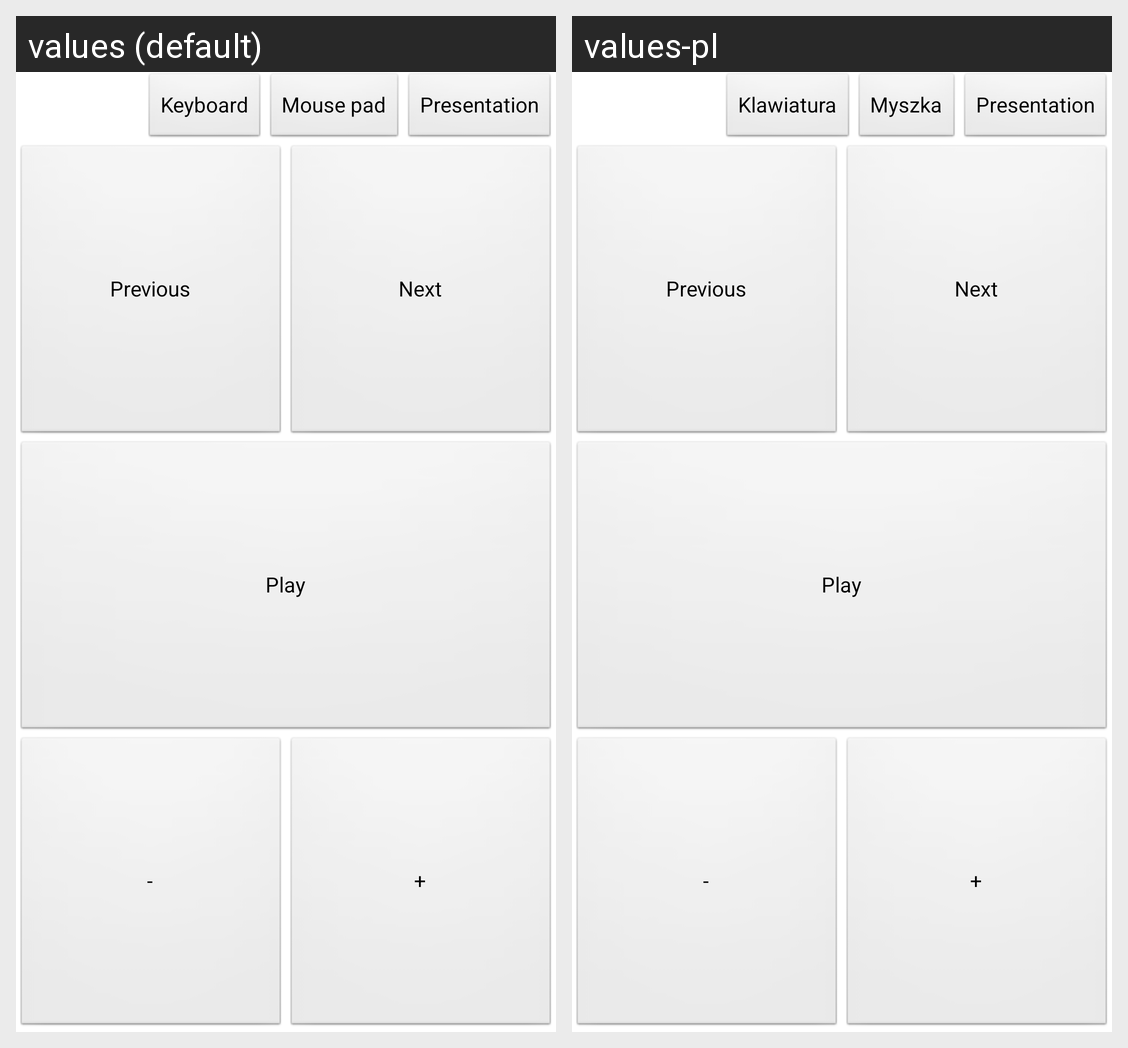

This grid shows one Android layout under two languages. Give, for every string resource on the screen, its name, the default text and each shown locale's text.
Android screen res/layout/media_activity.xml rendered under 2 locales, left to right: values (default), values-pl. Device: Nexus 5 (rendered at 1080×1920; each locale shown at half size, 540×960, under a caption strip naming it); theme AppTheme.
Strings drawn on this screen, with the default value and each locale's value (text and hints the layout hard-codes, and strings that could not be matched under every locale, appear in the picture but are not listed):

keyboard
  values: Keyboard
  values-pl: Klawiatura

mousepad
  values: Mouse pad
  values-pl: Myszka

goToPresentation
  values: Presentation
  values-pl: Presentation  [not translated; the default value is used]
